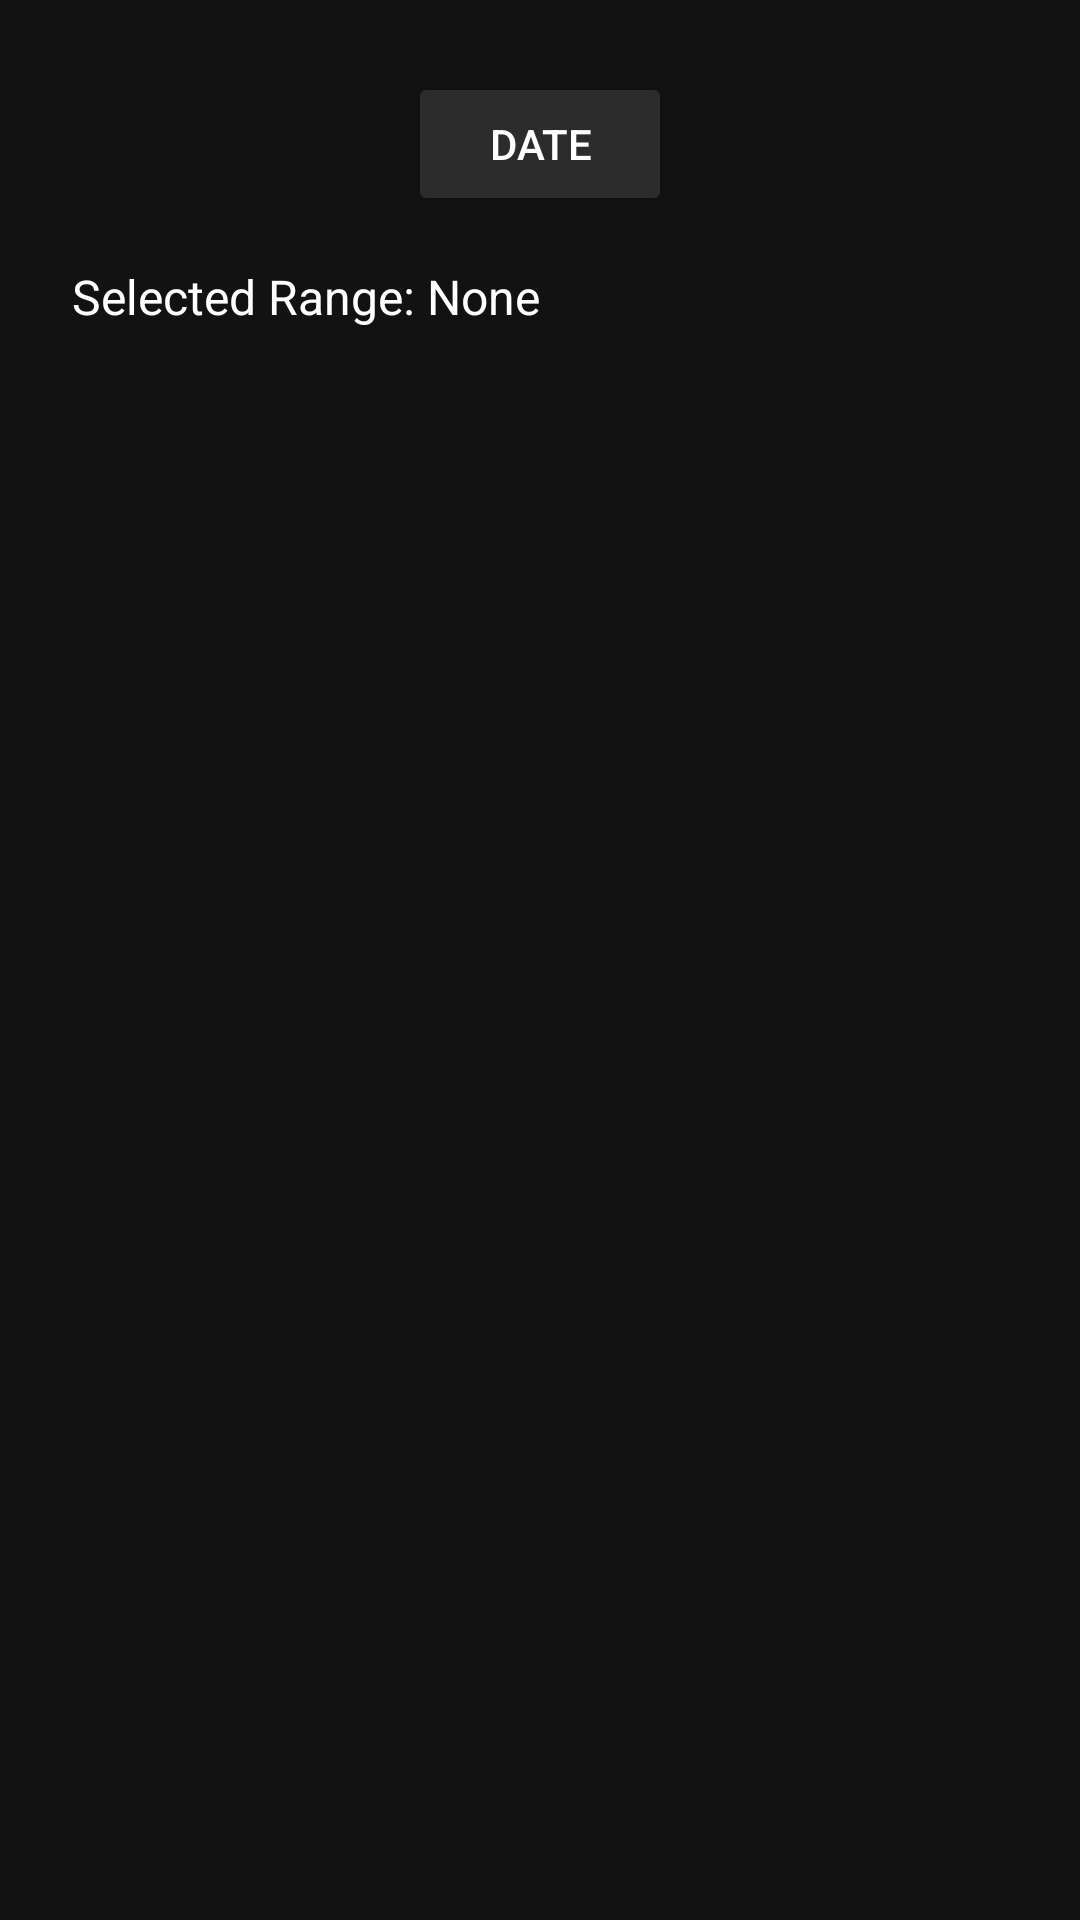

Produce the Android XML layout that renders to this screen, including the resource entries it uses.
<!-- AndroidManifest.xml: application theme Theme.FoodApp -->
<!-- res/layout/fragment_calendar.xml -->
<?xml version="1.0" encoding="utf-8"?>
<androidx.constraintlayout.widget.ConstraintLayout xmlns:android="http://schemas.android.com/apk/res/android"
    xmlns:app="http://schemas.android.com/apk/res-auto"
    android:layout_width="match_parent"
    android:layout_height="match_parent"
    xmlns:tools="http://schemas.android.com/tools"
    android:background="#121212"
    android:padding="24dp"
    tools:context=".screens.calendar.Calendar">

    <Button
        android:id="@+id/btnDateFilter"
        android:layout_width="wrap_content"
        android:layout_height="wrap_content"
        android:text="Date"
        android:backgroundTint="#2C2C2C"
        android:textColor="#FFFFFF"
        app:layout_constraintTop_toTopOf="parent"
        app:layout_constraintEnd_toEndOf="parent"
        app:layout_constraintStart_toStartOf="parent"/>

    <TextView
        android:id="@+id/tvSelectedRange"
        android:layout_width="0dp"
        android:layout_height="wrap_content"
        android:text="Selected Range: None"
        android:textColor="#FFFFFF"
        android:layout_marginTop="16dp"
        android:textSize="16sp"
        app:layout_constraintTop_toBottomOf="@id/btnDateFilter"
        app:layout_constraintStart_toStartOf="parent"
        app:layout_constraintEnd_toEndOf="parent"/>
</androidx.constraintlayout.widget.ConstraintLayout>
<!-- resources referenced by this layout -->
<resources>
  <style name="Theme.FoodApp" parent="Base.Theme.FoodApp" />
  <style name="Base.Theme.FoodApp" parent="Theme.Design.Light">
          
          
      </style>
</resources>
